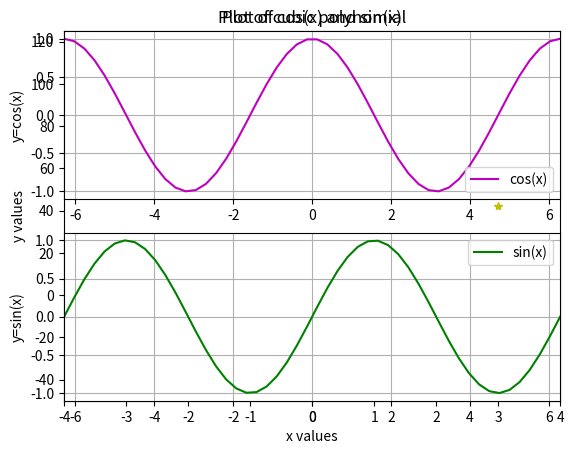

Reproduce this figure in Python.
# By submitting this assignment, I agree to the following:
#   "Aggies do not lie, cheat, or steal, or tolerate those who do."
#   "I have not given or received any unauthorized aid on this assignment."
#
# [redacted]
# [redacted]
# [redacted]
# [redacted]
# [redacted]
# Assignment:   Team Lab 12a
# Date:         23 November 2022

# As a team, we have gone through all required sections of the 
# tutorial, and each team member understands the material

import numpy as np
import matplotlib as plot
import matplotlib.pyplot as plt

#first plot
x= np.linspace(-10,2)

plt.plot(x,(1/8)*x**2, color= 'r', linewidth=2, label='f=2')
plt.plot(x,(1/24)*x**2, color= 'b', linewidth=6, label='f=6')
plt.axis([-2,2,0,0.5]) # xmin, xmax, ymin, ymin
plt.title(label= 'Parabola plots with varying focal length') #title of the graph
plt.xlabel('x') #x axis label 
plt.ylabel('y') #y axis label
plt.legend(loc='lower left'); #makes a legend with labels from orginal plot, loc= is where the legend is
plt.ylim(-0.05,0.55) #gives the graph a little space 
plt.xlim(-2.05,2.05)
plt.show() #shows the graph almost like a close on files 

#second plot
x= np.linspace(-4,4,25)

plt.plot(x,2*x**3 + 3*x**2 - 11*x - 6, '*' ,color='y') #asterisk is for figure 
plt.axis([-4,4,-50,125])
plt.title(label= 'Plot of cubic polynomial')
plt.xlabel('x values')
plt.ylabel('y values')
plt.show()

#third plot 
x= np.linspace(-2*np.pi,2*np.pi)

plt.subplot(2,1,1) #does a subplot (rows, columns, plot number)
plt.plot(x, np.cos(x), color= 'm', label='cos(x)')
plt.axis([-2*np.pi,2*np.pi,-1,1])
plt.title(label= 'Plot of cos(x) and sin(x)')
plt.grid(); #makes a grid on the graph 
plt.ylabel('y=cos(x)')
plt.legend(loc='lower right')
plt.ylim(-1.10,1.10)

plt.subplot(2,1,2) #does a subplot (rows, columns, plot number)
plt.plot(x, np.sin(x), color= 'g', label='sin(x)')
plt.axis([-2*np.pi,2*np.pi,-1,1])
plt.grid(); #makes a grid on the graph 
plt.ylabel('y=sin(x)')
plt.legend(loc='upper right')
plt.ylim(-1.10,1.10)

plt.show()